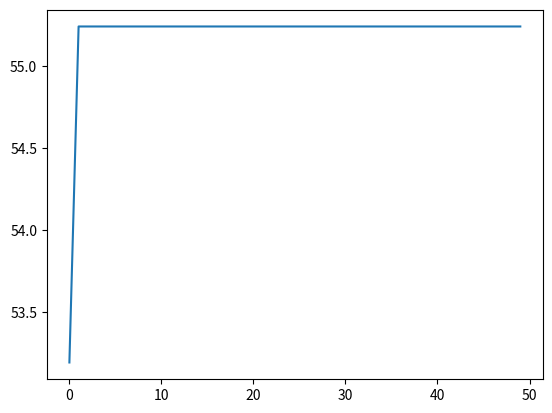

Write the Python code that produced this figure.
#y = 15x - x^2
import random
#%%
N=3
induk = [0 for i in range(N)]
print(induk)
#%%
def hitungFitness(x):
    y = (15*x) - (x*x)
    return y
#%%
CR = 0.7
F = 0.5
BA = 15 
BB = 0

#Inisialisasi Populasi
for i in range(N):
    induk[i] = random.random()*(BA-BB) + BB
print(induk)    

epochs = 50
MaxFitness = [0 for i in range(epochs)]

for i in range(N):
    if (hitungFitness(induk[i])>=MaxFitness[0]):
        MaxFitness[0] = hitungFitness(induk[i])
print(induk)
print(MaxFitness)

D = 1
ctr = 1
while ctr<epochs:
    #Tidak lakukan Seleksi
    for i in range(N):
        jrand = int(random.random()*D)
        for j in range(D):
            if (random.random()<=CR or jrand==j):
                #Mutasi / Crossover
                #Lakukan crossover dan mutasi
                xr = induk[random.randint(0, N-1)]
                anak = xr + F*(induk[i])
            else:
                anak = induk[i]
        #Elitism
        if (hitungFitness(anak)>hitungFitness(induk[i])):
            induk[i] = anak
    #end for i 
    for i in range(N):
        if (hitungFitness(induk[i])>MaxFitness[ctr]):
            MaxFitness[ctr] = hitungFitness(induk[i])              
    ctr+=1
#%%
#Output
#print(MaxFitness)
#Tampilkan Hasilnya
import matplotlib.pyplot as plt
x = range(epochs)

plt.plot(x, MaxFitness)
plt.show()
print(induk)
print("Nilai Maximum: ", MaxFitness[10])
